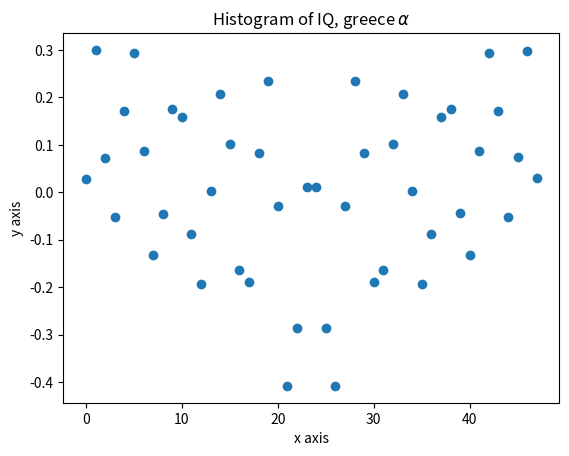

Write the Python code that produced this figure.
import matplotlib.pyplot as plt
#by default, .plot has line, not mark;.scatter has mark not line
amp = [ 0.0287868 ,  0.30032735,  0.07264575, -0.05146555,  0.17184141,        0.29405068,  0.08671917, -0.13184138, -0.04461831,  0.17587219,        0.15860196, -0.08766853, -0.19345489,  0.00343705,  0.20678409,        0.10223854, -0.16454427, -0.18926199,  0.08250558,  0.23531121,       -0.02887981, -0.40799996, -0.28680877,  0.01223105,  0.01223756,       -0.28685568, -0.40819666, -0.02918696,  0.23512318,  0.08253774,       -0.18921696, -0.16453939,  0.10222827,  0.20663799,  0.00342114,       -0.19320495, -0.08767899,  0.15832718,  0.17579567, -0.0445792 ,       -0.13181015,  0.08668283,  0.29374253,  0.17153619, -0.05125279,        0.07369998,  0.29860844,  0.03005784]
N = [i for i in range(len(amp))]
plt.scatter(N, amp)
plt.xlabel('x axis')
plt.ylabel('y axis')
plt.title('Histogram of IQ, greece $\\alpha$')
plt.show()